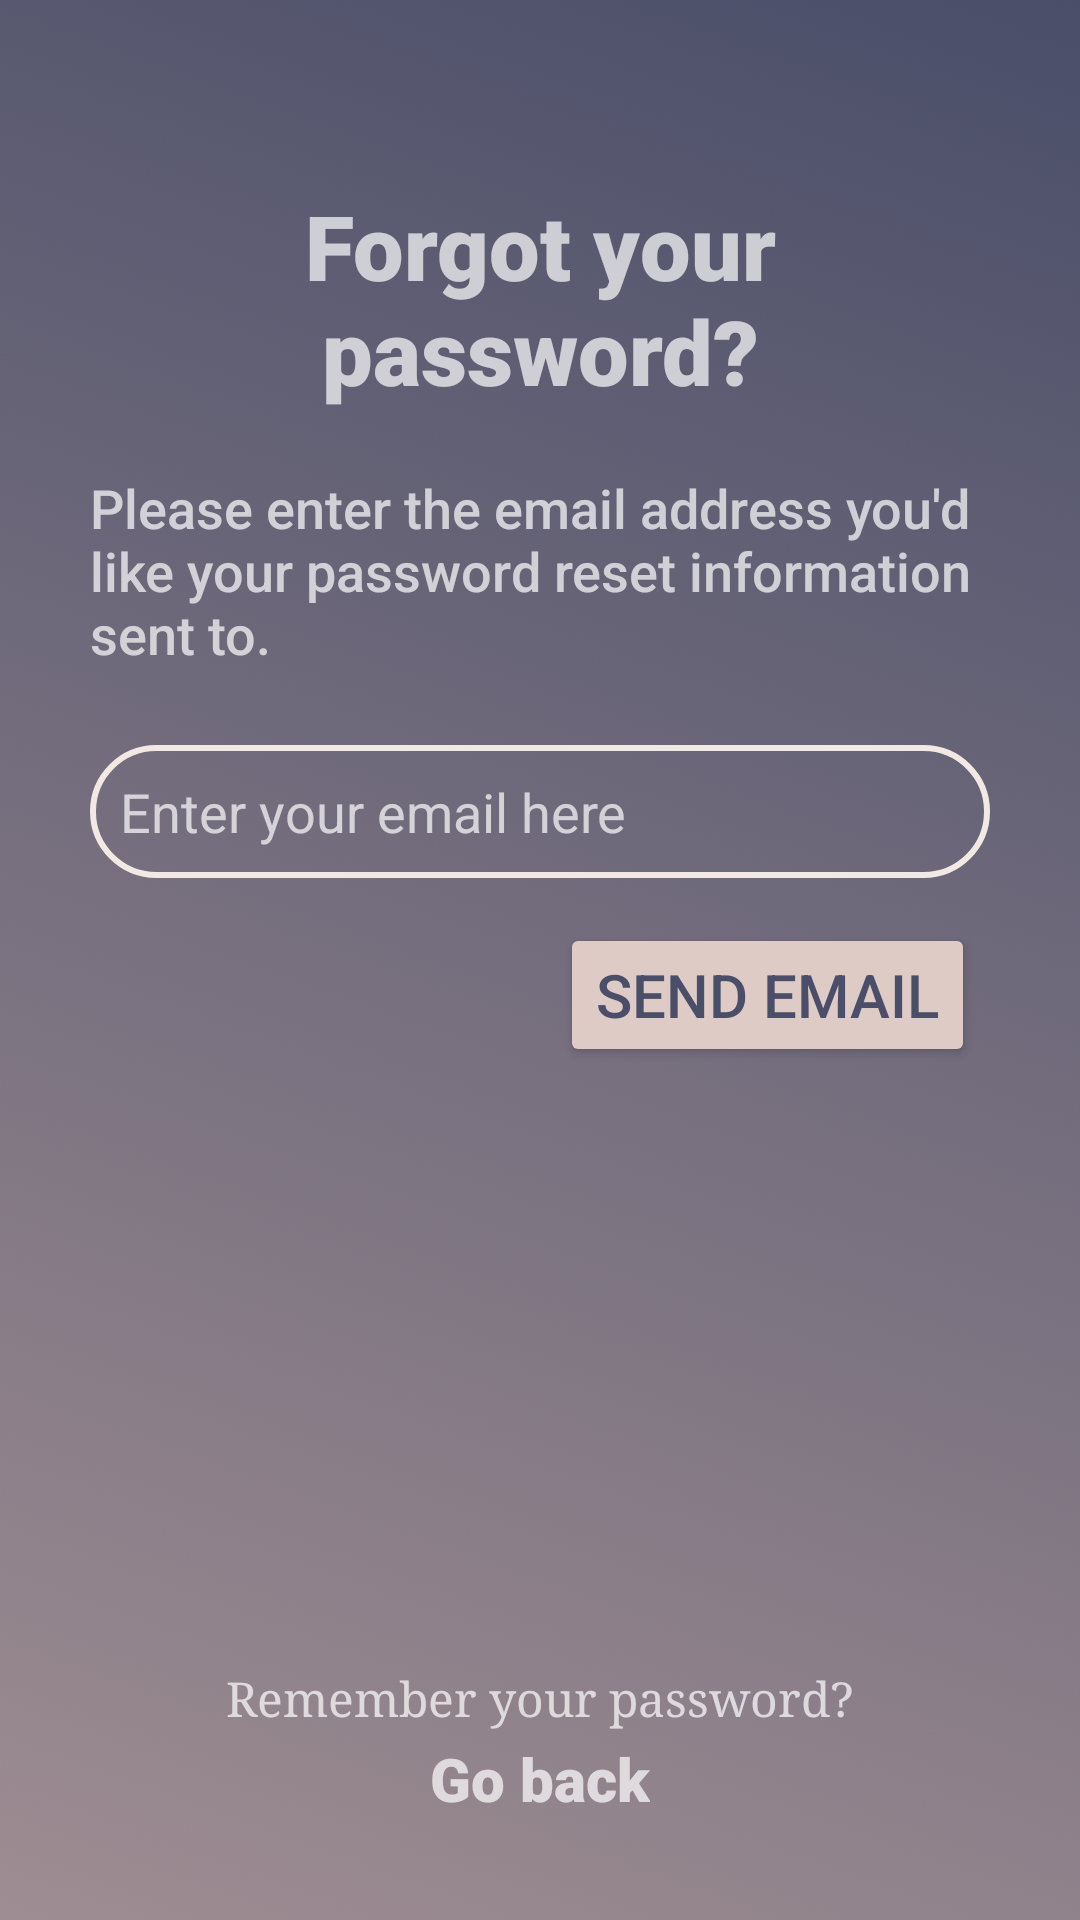

Produce the Android XML layout that renders to this screen, including the resource entries it uses.
<!-- AndroidManifest.xml: application theme Theme.MaterialComponents.NoActionBar -->
<!-- res/layout/activity_forgot.xml -->
<?xml version="1.0" encoding="utf-8"?>
<androidx.constraintlayout.widget.ConstraintLayout xmlns:android="http://schemas.android.com/apk/res/android"
    xmlns:app="http://schemas.android.com/apk/res-auto"
    xmlns:tools="http://schemas.android.com/tools"
    android:layout_width="match_parent"
    android:layout_height="match_parent"
    android:background="@drawable/backgroundportrait"
    tools:context=".ui.welcome.ForgotActivity">

    <androidx.constraintlayout.widget.Guideline
        android:id="@+id/guideline8"
        android:layout_width="wrap_content"
        android:layout_height="wrap_content"
        android:orientation="horizontal"
        app:layout_constraintGuide_percent="0.1" />

    <LinearLayout
        android:id="@+id/linearLayout"
        android:layout_width="0dp"
        android:layout_height="wrap_content"
        android:layout_margin="20dp"
        android:orientation="vertical"
        app:layout_constraintBottom_toTopOf="@+id/guideline7"
        app:layout_constraintEnd_toEndOf="parent"
        app:layout_constraintStart_toStartOf="parent"
        app:layout_constraintTop_toTopOf="@+id/guideline8">

        <TextView
            android:id="@+id/tvUpperName"
            android:layout_width="match_parent"
            android:layout_height="wrap_content"
            android:layout_margin="10dp"
            android:fontFamily="sans-serif-black"
            android:text="Forgot your password?"
            android:textAlignment="center"
            android:textSize="30sp"
            android:textStyle="bold" />

        <TextView
            android:id="@+id/textView2"
            android:layout_width="match_parent"
            android:layout_height="wrap_content"
            android:layout_margin="10dp"
            android:fontFamily="sans-serif-medium"
            android:text="Please enter the email address you'd like your password reset information sent to."
            android:textSize="18sp" />

        <EditText
            android:id="@+id/etForgotEmail"
            android:layout_width="match_parent"
            android:layout_height="wrap_content"
            android:layout_marginLeft="10dp"
            android:layout_marginTop="15dp"
            android:layout_marginRight="10dp"
            android:background="@drawable/custom_input"
            android:ems="10"
            android:hint="Enter your email here"
            android:inputType="textEmailAddress"
            android:padding="10dp" />

        <androidx.appcompat.widget.AppCompatButton
            android:id="@+id/btnSendEmail"
            android:layout_width="wrap_content"
            android:layout_height="wrap_content"
            android:layout_gravity="right"
            android:layout_margin="15dp"
            android:backgroundTint="#DECBC6"
            android:text="SEND EMAIL"
            android:textColor="#4A4E69"
            android:textSize="20sp" />
    </LinearLayout>

    <androidx.constraintlayout.widget.Guideline
        android:id="@+id/guideline7"
        android:layout_width="wrap_content"
        android:layout_height="wrap_content"
        android:orientation="horizontal"
        app:layout_constraintGuide_percent="0.56" />

    <androidx.constraintlayout.widget.Guideline
        android:id="@+id/guideline9"
        android:layout_width="wrap_content"
        android:layout_height="wrap_content"
        android:orientation="horizontal"
        app:layout_constraintGuide_percent="0.82" />

    <LinearLayout
        android:layout_width="0dp"
        android:layout_height="wrap_content"
        android:layout_margin="30dp"
        android:orientation="vertical"
        app:layout_constraintBottom_toBottomOf="parent"
        app:layout_constraintEnd_toEndOf="parent"
        app:layout_constraintStart_toStartOf="parent"
        app:layout_constraintTop_toTopOf="@+id/guideline9">

        <TextView
            android:id="@+id/textView"
            android:layout_width="wrap_content"
            android:layout_height="wrap_content"
            android:layout_gravity="center"
            android:fontFamily="serif"
            android:text="Remember your password?"
            android:textSize="16sp" />

        <TextView
            android:id="@+id/btnGoBack"
            android:layout_width="wrap_content"
            android:layout_height="wrap_content"
            android:layout_gravity="center"
            android:layout_margin="3dp"
            android:fontFamily="sans-serif-black"
            android:text="Go back"
            android:textSize="20sp"
            android:textStyle="bold" />
    </LinearLayout>
</androidx.constraintlayout.widget.ConstraintLayout>
<!-- resources referenced by this layout -->
<resources>
  <!-- drawable backgroundportrait: png bitmap (drawable-hdpi, 60342 bytes) -->
  <!-- drawable custom_input (drawable) -->
  <?xml version="1.0" encoding="utf-8"?>
  <selector xmlns:android="http://schemas.android.com/apk/res/android">
  
      <item android:state_enabled="true">
          <shape android:shape="rectangle">
              <corners android:radius="200dp" />
              <stroke android:color="@color/customWhite" android:width="2dp" />
          </shape>
      </item>
  
  </selector>
  <color name="customWhite">#F2E9E4</color>
</resources>
